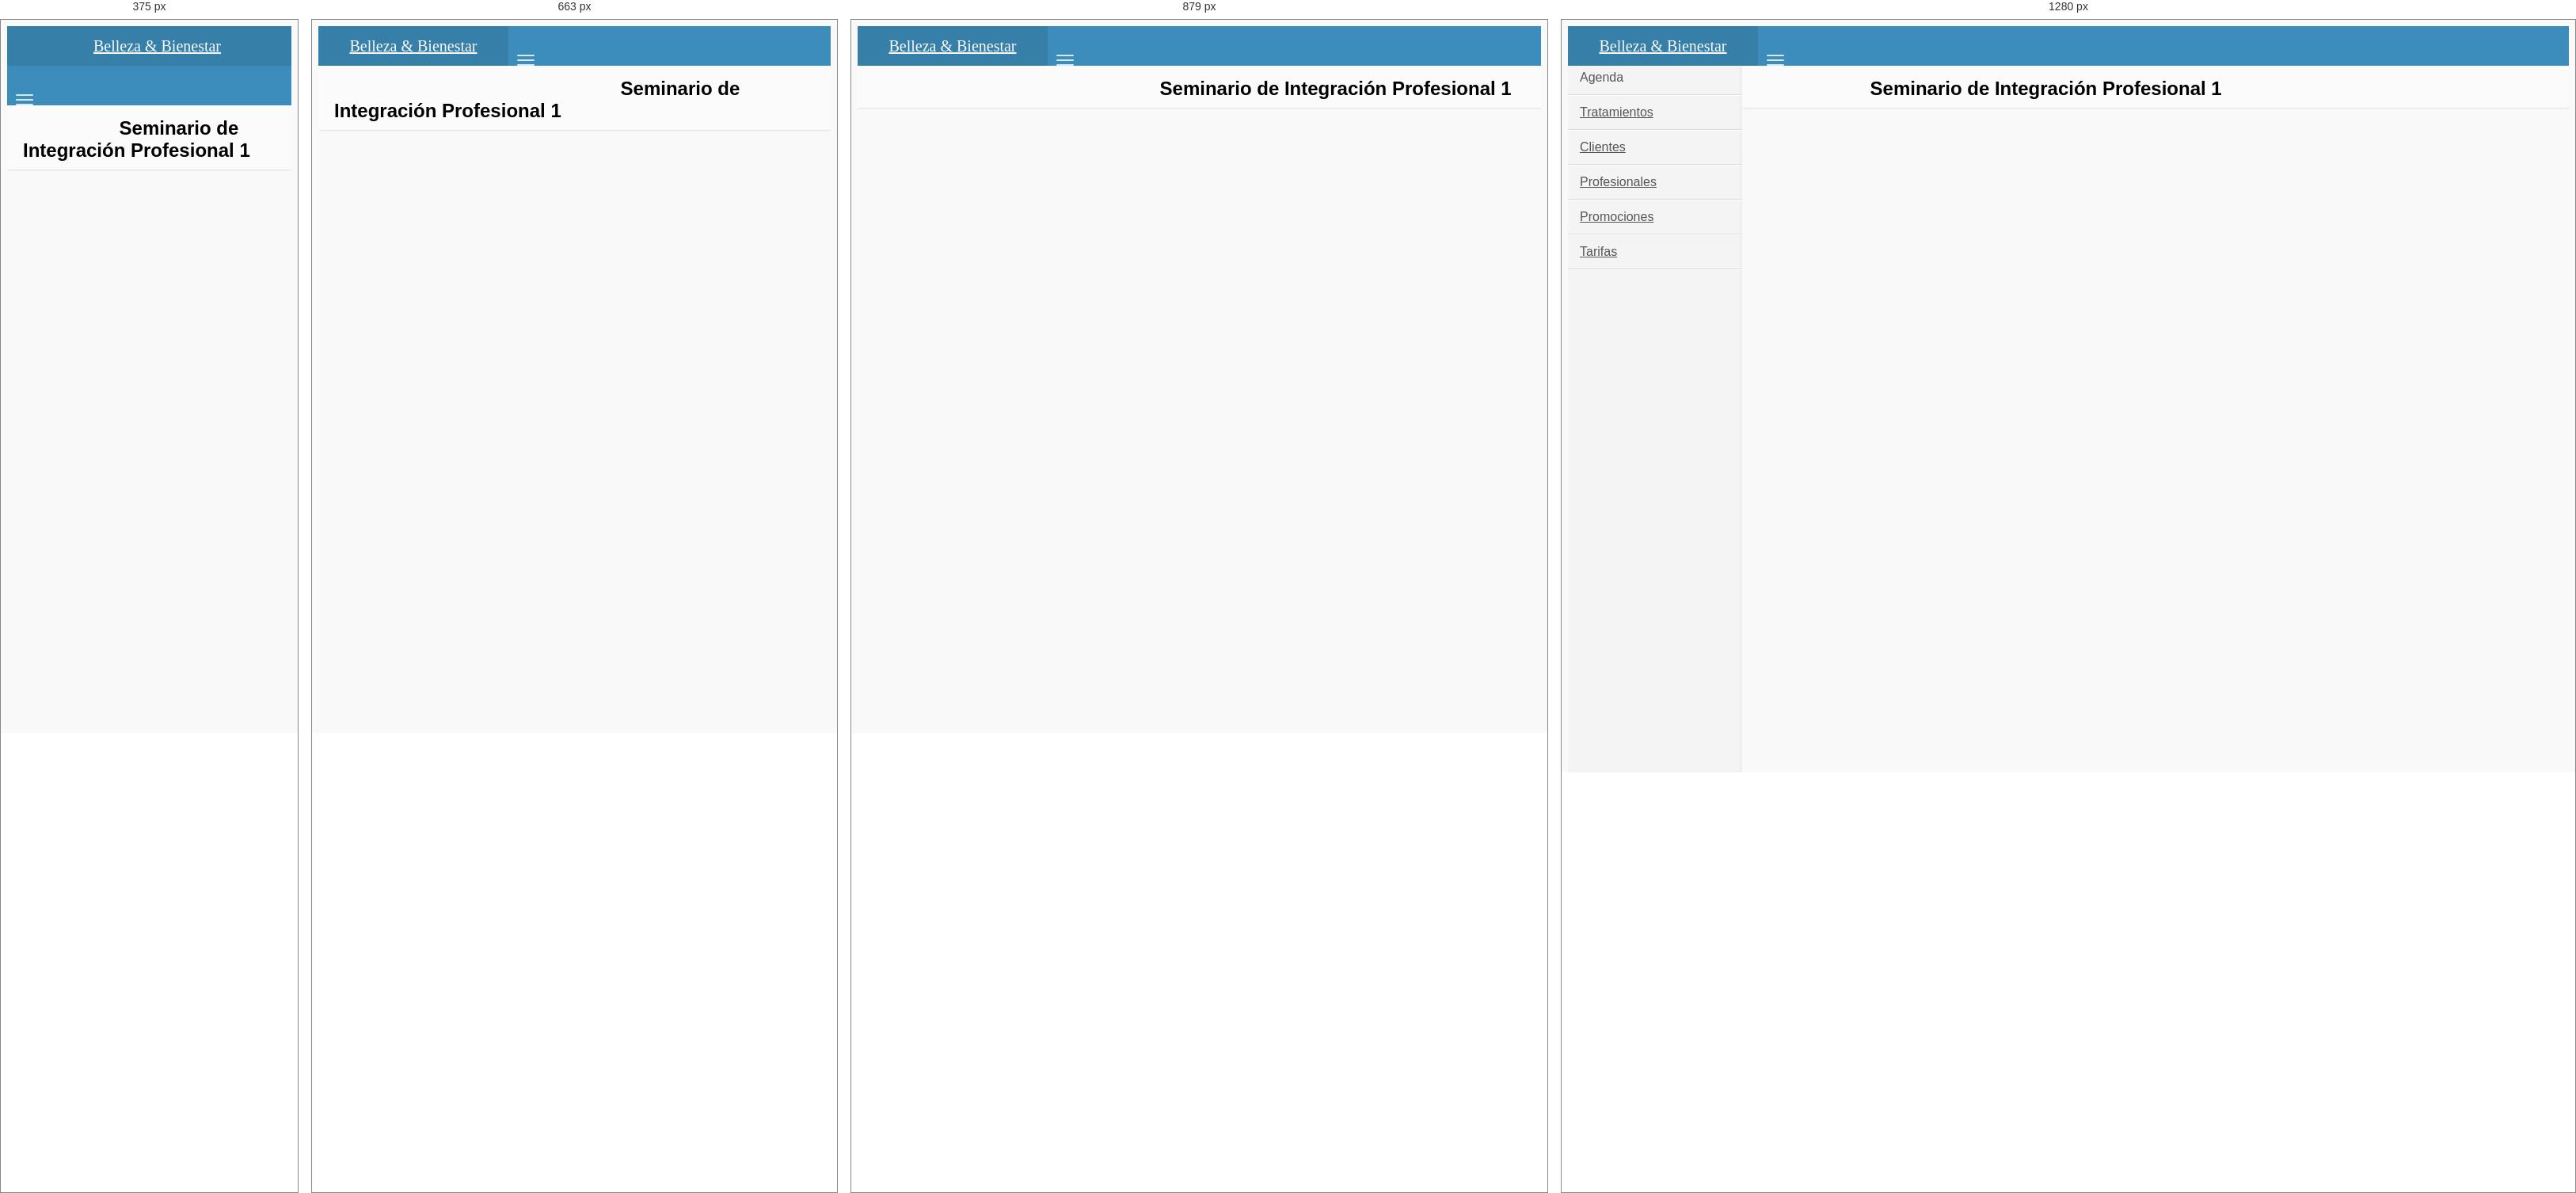
Rendered at 375 px, 663 px, 879 px and 1280 px, left to right.

<!-- file: index.html -->
<!DOCTYPE html>
<html>
    <head>
        <meta charset="UTF-8">
        <title>Agenda de turnos</title>
        <meta content='width=device-width, initial-scale=1, maximum-scale=1, user-scalable=no' name='viewport'>
        <!-- bootstrap 3.0.2 -->
        <link href="css/bootstrap.min.css" rel="stylesheet" type="text/css" />
        <!-- font Awesome -->
        <link href="css/font-awesome.min.css" rel="stylesheet" type="text/css" />
        <!-- Ionicons -->
        <link href="css/ionicons.min.css" rel="stylesheet" type="text/css" />
        <!-- Morris chart -->
        <link href="css/morris/morris.css" rel="stylesheet" type="text/css" />
        <!-- jvectormap -->
        <link href="css/jvectormap/jquery-jvectormap-1.2.2.css" rel="stylesheet" type="text/css" />
        <!-- fullCalendar -->
        <link href="css/fullcalendar/fullcalendar.css" rel="stylesheet" type="text/css" />
        <link href="css/fullcalendar/fullcalendar.print.css" rel="stylesheet" type="text/css" media='print' />

        <!-- Daterange picker -->
        <link href="css/daterangepicker/daterangepicker-bs3.css" rel="stylesheet" type="text/css" />
        <!-- bootstrap wysihtml5 - text editor -->
        <link href="css/bootstrap-wysihtml5/bootstrap3-wysihtml5.min.css" rel="stylesheet" type="text/css" />
        <!-- Theme style -->
        <link href="css/AdminLTE.css" rel="stylesheet" type="text/css" />

        <!-- HTML5 Shim and Respond.js IE8 support of HTML5 elements and media queries -->
        <!-- WARNING: Respond.js doesn't work if you view the page via file:// -->
        <!--[if lt IE 9]>
          <script src="https://oss.maxcdn.com/libs/html5shiv/3.7.0/html5shiv.js"></script>
          <script src="https://oss.maxcdn.com/libs/respond.js/1.3.0/respond.min.js"></script>
        <![endif]-->
    </head>
    <body class="skin-blue">
        <!-- header logo: style can be found in header.less -->
        <header class="header">
            <a href="index.html" class="logo">
                <!-- Add the class icon to your logo image or logo icon to add the margining -->
                Belleza & Bienestar
            </a>
            <!-- Header Navbar: style can be found in header.less -->
            <nav class="navbar navbar-static-top" role="navigation">
                <!-- Sidebar toggle button-->
                <a href="#" class="navbar-btn sidebar-toggle" data-toggle="offcanvas" role="button">
                    <span class="sr-only">Toggle navigation</span>
                    <span class="icon-bar"></span>
                    <span class="icon-bar"></span>
                    <span class="icon-bar"></span>
                </a>

            </nav>
        </header>
        <div class="wrapper row-offcanvas row-offcanvas-left">
            <!-- Left side column. contains the logo and sidebar -->
            <aside class="left-side sidebar-offcanvas">
                <!-- sidebar: style can be found in sidebar.less -->
                <section class="sidebar">
                    <ul class="sidebar-menu">
                        <li>
                            <a id="veragenda">
                                <i class="fa fa-calendar"></i> <span>Agenda</span>
                            </a>
                        </li>
                        <li class="treeview">
                            <a href="#">
                                <i class="fa fa-bars"></i>
                                <span>Tratamientos</span>
                                <i class="fa fa-angle-left pull-right"></i>
                            </a>
                            <ul class="treeview-menu">
                                <li><a href="#"><i class="fa fa-angle-double-right"></i> Nuevo</a></li>
                                <li><a href="#"><i class="fa fa-angle-double-right"></i> Ver</a></li>
                                <li><a href="#"><i class="fa fa-angle-double-right"></i> Modificar</a></li>
                            </ul>
                        </li>
                        <li class="treeview">
                            <a href="#">
                                <i class="fa fa-bars"></i> <span>Clientes</span>
                                <i class="fa fa-angle-left pull-right"></i>
                            </a>
                            <ul class="treeview-menu">
                                <li><a href="#"><i class="fa fa-angle-double-right"></i> Nuevo</a></li>
                                <li><a href="#"><i class="fa fa-angle-double-right"></i> Ver</a></li>
                                <li><a href="#"><i class="fa fa-angle-double-right"></i> Modificar</a></li>
                            </ul>
                        </li>
                        <li class="treeview">
                            <a href="#">
                                <i class="fa fa-bars"></i> <span>Profesionales</span>
                                <i class="fa fa-angle-left pull-right"></i>
                            </a>
                            <ul class="treeview-menu">
                                <li><a href="#"><i class="fa fa-angle-double-right"></i> Nuevo</a></li>
                                <li><a href="#"><i class="fa fa-angle-double-right"></i> Ver</a></li>
                                <li><a href="#"><i class="fa fa-angle-double-right"></i> Cancelar</a></li>
                            </ul>
                        </li>
                        <li class="treeview">
                            <a href="#">
                                <i class="fa fa-bars"></i> <span>Promociones</span>
                                <i class="fa fa-angle-left pull-right"></i>
                            </a>
                            <ul class="treeview-menu">
                                <li><a href="#"><i class="fa fa-angle-double-right"></i> Nueva</a></li>
                                <li><a href="#"><i class="fa fa-angle-double-right"></i> Ver</a></li>
                                <li><a href="#"><i class="fa fa-angle-double-right"></i> Modificar</a></li>
								<li><a href="#"><i class="fa fa-angle-double-right"></i> Baja</a></li>
                            </ul>
						</li>

                        <li class="treeview">
                            <a href="#">
                                <i class="fa fa-bars"></i> <span>Tarifas</span>
                                <i class="fa fa-angle-left pull-right"></i>
                            </a>
                            <ul class="treeview-menu">
                                <li><a href="#"><i class="fa fa-angle-double-right"></i> Nuevo</a></li>
                                <li><a href="#"><i class="fa fa-angle-double-right"></i> Ver</a></li>
                                <li><a href="#"><i class="fa fa-angle-double-right"></i> Cancelar</a></li>
                            </ul>
                        </li>

                    </ul>
                </section>
                <!-- /.sidebar -->
            </aside>


            <aside class="right-side main">
                <!-- Content Header (Page header) -->
                <section class="content-header">
                    <h1>
                        Seminario de Integración Profesional 1

                    </h1>
                </section>

                <!-- Main content -->
                <section class="content">

                    <!-- Small boxes (Stat box) -->

                </section><!-- /.content -->

            </aside><!-- /.right-side -->

            <aside class="right-side agenda">
                <!-- Content Header (Page header) -->
                <section class="content-header">
                    <h1>
                        Agenda
                    </h1>
                    <ol class="breadcrumb">
                        <li><a href="#"><i class="fa fa-dashboard"></i> Inicio</a></li>
                        <li class="active">Agenda</li>
                    </ol>
                </section>

                <!-- Main content -->
                <section class="content">


                    <div class="row">
                        <div class="col-md-3">
                            <div class="box box-primary">
                                <div class="box-header">
                                    <h4 class="box-title">Lista de Tratamientos</h4>
                                </div>
                                <div class="box-body">
                                    <!-- the events -->
                                    <div id='external-events'>

                                        <div class='external-event bg-blue'>Maquillaje</div>
                                        <div class='external-event bg-red'>Tratamiento de Acné</div>
                                        <div class='external-event bg-aqua'>Termoterapia</div>
                                        <div class='external-event bg-yellow'>Electroterapia</div>

                                    </div>
                                </div><!-- /.box-body -->
                            </div><!-- /. box -->
                            <div class="box box-primary creartamiento">
                                <div class="box-header">
                                    <h3 class="box-title">Crear Tratamiento</h3>
                                </div>
                                <div class="box-body">
                                    <div class="btn-group" style="width: 100%; margin-bottom: 10px;">
                                        <button type="button" id="color-chooser-btn" class="btn btn-danger btn-block btn-sm dropdown-toggle" data-toggle="dropdown">Color <span class="caret"></span></button>
                                        <ul class="dropdown-menu" id="color-chooser">
                                            <li><a class="text-green" href="#"><i class="fa fa-square"></i> Green</a></li>
                                            <li><a class="text-blue" href="#"><i class="fa fa-square"></i> Blue</a></li>
                                            <li><a class="text-navy" href="#"><i class="fa fa-square"></i> Navy</a></li>
                                            <li><a class="text-yellow" href="#"><i class="fa fa-square"></i> Yellow</a></li>
                                            <li><a class="text-orange" href="#"><i class="fa fa-square"></i> Orange</a></li>
                                            <li><a class="text-aqua" href="#"><i class="fa fa-square"></i> Aqua</a></li>
                                            <li><a class="text-red" href="#"><i class="fa fa-square"></i> Red</a></li>
                                            <li><a class="text-fuchsia" href="#"><i class="fa fa-square"></i> Fuchsia</a></li>
                                            <li><a class="text-purple" href="#"><i class="fa fa-square"></i> Purple</a></li>
                                        </ul>
                                    </div><!-- /btn-group -->
                                    <div class="input-group">

                                        <input id="new-event" type="text" class="form-control" placeholder="Nombre">

                                    </div><!-- /input-group -->
                                    <div class="input-group-btn">
                                        <button id="add-new-event" type="button" class="btn btn-default btn-flat">Crear</button>
                                    </div><!-- /btn-group -->

                                </div>
                            </div>
                        </div><!-- /.col -->
                        <div class="col-md-9">
                            <div class="box box-primary">
                                <div class="box-body no-padding">
                                    <!-- THE CALENDAR -->
                                    <div id="calendar"></div>
                                </div><!-- /.box-body -->
                            </div><!-- /. box -->
                        </div><!-- /.col -->
                    </div><!-- /.row -->


                </section><!-- /.content -->
            </aside><!-- /.right-side -->

        </div><!-- ./wrapper -->

        <!-- add new calendar event modal -->


        <!-- jQuery 2.0.2 -->
        <script src="js/jquery.min.js"></script>
        <!-- jQuery UI 1.10.3 -->
        <script src="js/jquery-ui-1.10.3.min.js" type="text/javascript"></script>
        <!-- Bootstrap -->
        <script src="js/bootstrap.min.js" type="text/javascript"></script>
        <!-- Morris.js charts -->
        <script src="//cdnjs.cloudflare.com/ajax/libs/raphael/2.1.0/raphael-min.js"></script>
        <script src="js/plugins/morris/morris.min.js" type="text/javascript"></script>
        <!-- Sparkline -->
        <script src="js/plugins/sparkline/jquery.sparkline.min.js" type="text/javascript"></script>
        <!-- jvectormap -->
        <script src="js/plugins/jvectormap/jquery-jvectormap-1.2.2.min.js" type="text/javascript"></script>
        <script src="js/plugins/jvectormap/jquery-jvectormap-world-mill-en.js" type="text/javascript"></script>
        <!-- fullCalendar -->
        <script src="js/plugins/fullcalendar/fullcalendar.min.js" type="text/javascript"></script>
        <!-- jQuery Knob Chart -->
        <script src="js/plugins/jqueryKnob/jquery.knob.js" type="text/javascript"></script>
        <!-- daterangepicker -->
        <script src="js/plugins/daterangepicker/daterangepicker.js" type="text/javascript"></script>
        <!-- Bootstrap WYSIHTML5 -->
        <script src="js/plugins/bootstrap-wysihtml5/bootstrap3-wysihtml5.all.min.js" type="text/javascript"></script>
        <!-- iCheck -->
        <script src="js/plugins/iCheck/icheck.min.js" type="text/javascript"></script>

        <!-- AdminLTE App -->
        <script src="js/AdminLTE/app.js" type="text/javascript"></script>



        <!-- Agenda -->
        <!-- Page specific script -->
        <script type="text/javascript">
            $(function() {

                /* initialize the external events
                 -----------------------------------------------------------------*/
                function ini_events(ele) {
                    ele.each(function() {

                        // create an Event Object (http://arshaw.com/fullcalendar/docs/event_data/Event_Object/)
                        // it doesn't need to have a start or end
                        var eventObject = {
                            title: $.trim($(this).text()) // use the element's text as the event title
                        };

                        // store the Event Object in the DOM element so we can get to it later
                        $(this).data('eventObject', eventObject);

                        // make the event draggable using jQuery UI
                        $(this).draggable({
                            zIndex: 1070,
                            revert: true, // will cause the event to go back to its
                            revertDuration: 0  //  original position after the drag
                        });

                    });
                }
                ini_events($('#external-events div.external-event'));

                /* initialize the calendar
                 -----------------------------------------------------------------*/
                //Date for the calendar events (dummy data)
                var date = new Date();
                var d = date.getDate(),
                        m = date.getMonth(),
                        y = date.getFullYear();
                $('#calendar').fullCalendar({
                    header: {
                        left: 'prev,next today',
                        center: 'title',
                        right: 'month,agendaWeek,agendaDay'
                    },
                    buttonText: {//This is to add icons to the visible buttons
                        prev: "<span class='fa fa-caret-left'></span>",
                        next: "<span class='fa fa-caret-right'></span>",
                        today: 'today',
                        month: 'month',
                        week: 'week',
                        day: 'day'
                    },
                    //Random default events
                    events: [
                        {
                            title: 'Maquillaje',
                            start: new Date(y, m, d, 10, 30),
                            allDay: false,
                            backgroundColor: "#0073b7", //Blue
                            borderColor: "#0073b7" //Blue
                        }

                    ],
                    editable: true,
                    droppable: true, // this allows things to be dropped onto the calendar !!!
                    drop: function(date, allDay) { // this function is called when something is dropped

                        // retrieve the dropped element's stored Event Object
                        var originalEventObject = $(this).data('eventObject');

                        // we need to copy it, so that multiple events don't have a reference to the same object
                        var copiedEventObject = $.extend({}, originalEventObject);

                        var turn  = {
                             title: "Crear Turno",
                             message: "Mensaje",
                             acceptButtonTitle: "OK",
                             declineButtonTitle: "Cancelar turno",
                             appendedElement: $('body'),
                             href:"#"
                        };

                        addturn(turn);

                        // assign it the date that was reported
                        copiedEventObject.start = date;
                        copiedEventObject.allDay = allDay;
                        copiedEventObject.backgroundColor = $(this).css("background-color");
                        copiedEventObject.borderColor = $(this).css("border-color");

                        // render the event on the calendar
                        // the last `true` argument determines if the event "sticks" (http://arshaw.com/fullcalendar/docs/event_rendering/renderEvent/)
                        $('#calendar').fullCalendar('renderEvent', copiedEventObject, true);

                        // is the "remove after drop" checkbox checked?
                        if ($('#drop-remove').is(':checked')) {
                            // if so, remove the element from the "Draggable Events" list
                            $(this).remove();
                        }

                    }
                });

                /* ADDING EVENTS */
                var currColor = "#f56954"; //Red by default
                //Color chooser button
                var colorChooser = $("#color-chooser-btn");
                $("#color-chooser > li > a").click(function(e) {
                    e.preventDefault();
                    //Save color
                    currColor = $(this).css("color");
                    //Add color effect to button
                    colorChooser
                            .css({"background-color": currColor, "border-color": currColor})
                            .html($(this).text()+' <span class="caret"></span>');
                });
                $("#add-new-event").click(function(e) {
                    e.preventDefault();
                    //Get value and make sure it is not null
                    var val = $("#new-event").val();
                    if (val.length == 0) {
                        return;
                    }

                    //Create event
                    var event = $("<div />");
                    event.css({"background-color": currColor, "border-color": currColor, "color": "#fff"}).addClass("external-event");
                    event.html(val);
                    $('#external-events').prepend(event);

                    //Add draggable funtionality
                    ini_events(event);

                    //Remove event from text input
                    $("#new-event").val("");
                });
            });


            function addturn(data) {
                if (!$('#dataConfirmModal').length) {
                    data.appendedElement.append('<div id="dataConfirmModal" class="modal fade"><div class="modal-dialog"><div class="modal-content"><div class="modal-header"><button type="button" class="close" data-dismiss="modal" aria-hidden="true">×</button><h4 class="modal-title" id="dataConfirmLabel">Crear Turno</h3></div><div class="modal-body"> </div><div class="modal-footer" align="center"> <a type="button" class="btn btn-default" id="bfirst"></a> <a type="button" class="btn btn-danger" data-dismiss="modal" id="dataConfirmDecline"><span id="declineButtonTitle"></span></a> <a type="button" class="btn btn-success" id="dataConfirmOK"><span id="acceptButtonTitle"></span></a></div></div></div></div>');

                    var especialistas = '<label for="especialista">Especialista:</label> ' +
                            '<select class="form-control" id="especialista"> ' +
                            ' <option>1</option> '+
                            ' <option>2</option>' +
                            '<option>3</option> ' +
                            '<option>4</option>' +
                            '</select> ';

                    var clientes = '<label for="cliente">Cliente:</label> ' +
                            '<select class="form-control" id="cliente"> ' +
                            ' <option>1</option> '+
                            ' <option>2</option>' +
                            '<option>3</option> ' +
                            '<option>4</option>' +
                            '</select> ';


                    var horario = '<div class="form-group"> ' +
                            ' <label for="horario">Horario:</label> '+
                            ' <input type="time" class="form-control" id="horario"> '+
                            ' </div>';


                    $('#dataConfirmModal').find('.modal-body').append(especialistas);
                    $('#dataConfirmModal').find('.modal-body').append(clientes);
                    //$('#dataConfirmModal').find('.modal-body').append(horario);

                }
                $('#acceptButtonTitle').text(data.acceptButtonTitle);
                $('#declineButtonTitle').text(data.declineButtonTitle);


                $('#dataConfirmOK').attr('href', data.href);
                $('#dataConfirmModal').modal({backdrop: 'static', keyboard: false, show: true});
                $('#dataConfirmModal').find('#bfirst').hide();


                $('#dataConfirmOK').click(function () {
                    var esp = $('#especialista').val();
                    var cli = $('#cliente').val();
                    $('#dataConfirmModal').modal('toggle');

                });


            }
            function pleaseWait() {

                var pleaseWaitDiv = $('<div class="modal hide" id="pleaseWaitDialog" data-backdrop="static" data-keyboard="false"><div class="modal-header"><h1>Processing...</h1></div><div class="modal-body"><div class="bar" style="width: 100%;"></div></div></div></div>');
                return {
                    showPleaseWait: function () {
                        pleaseWaitDiv.modal();
                    },
                    hidePleaseWait: function () {
                        pleaseWaitDiv.modal('hide');
                    },
                };
            }


        </script>


    </body>
</html>

/* @media block from AdminLTE.css */
@media screen and (min-width: 992px) {
  .left-side {
    top: 50px;
  }
  /*Right side strech mode*/
  .right-side.strech {
    margin-left: 0;
  }
  .right-side.strech > .content-header {
    margin-top: 0px;
  }
  /* Left side collapse */
  .left-side.collapse-left {
    left: -220px;
  }
}

/* @media block from AdminLTE.css */
@media screen and (max-width: 992px) {
  .right-side {
    margin-left: 0;
  }
}

/* @media block from AdminLTE.css */
@media screen and (max-width: 767px) {
  .right-side > .content-header > .breadcrumb {
    position: relative;
    margin-top: 5px;
    top: 0;
    right: 0;
    float: none;
    background: #efefef;
  }
}

/* @media block from AdminLTE.css */
@media (max-width: 767px) {
  .navbar .navbar-nav > li {
    float: left;
  }
  .navbar-nav {
    margin: 0;
    float: left;
  }
  .navbar-nav > li > a {
    padding-top: 15px;
    padding-bottom: 15px;
    line-height: 20px;
  }
  .navbar .navbar-right {
    float: right;
  }
}

/* @media block from AdminLTE.css */
@media screen and (max-width: 560px) {
  body > .header {
    position: relative;
  }
  body > .header .logo,
  body > .header .navbar {
    width: 100%;
    float: none;
    position: relative!important;
  }
  body > .header .navbar {
    margin: 0;
  }
  body.fixed > .header {
    position: fixed;
  }
  body.fixed > .wrapper,
  body.fixed .sidebar-offcanvas {
    margin-top: 100px!important;
  }
}

/* @media block from AdminLTE.css */
@media screen and (max-width: 992px) {
  .relative {
    position: relative;
  }
  .row-offcanvas-right .sidebar-offcanvas {
    right: -220px;
  }
  .row-offcanvas-left .sidebar-offcanvas {
    left: -220px;
  }
  .row-offcanvas-right.active {
    right: 220px;
  }
  .row-offcanvas-left.active {
    left: 220px;
  }
  .sidebar-offcanvas {
    left: 0;
  }
  body.fixed .sidebar-offcanvas {
    margin-top: 50px;
    left: -220px;
  }
  body.fixed .row-offcanvas-left.active .navbar {
    left: 220px !important;
    right: 0;
  }
  body.fixed .row-offcanvas-left.active .sidebar-offcanvas {
    left: 0px;
  }
}

/* @media block from AdminLTE.css */
@media screen and (max-width: 767px) {
  .navbar-nav > .notifications-menu > .dropdown-menu,
  .navbar-nav > .user-menu > .dropdown-menu,
  .navbar-nav > .tasks-menu > .dropdown-menu,
  .navbar-nav > .messages-menu > .dropdown-menu {
    position: absolute;
    top: 100%;
    right: 0;
    left: auto;
    border-right: 1px solid #dddddd;
    border-bottom: 1px solid #dddddd;
    border-left: 1px solid #dddddd;
    background: #ffffff;
  }
}

/* @media block from AdminLTE.css */
@media screen and (max-width: 480px) {
  .navbar-nav > .notifications-menu > .dropdown-menu > li.header,
  .navbar-nav > .tasks-menu > .dropdown-menu > li.header,
  .navbar-nav > .messages-menu > .dropdown-menu > li.header {
    /* Remove arrow from the top */
  }
  .navbar-nav > .notifications-menu > .dropdown-menu > li.header:after,
  .navbar-nav > .tasks-menu > .dropdown-menu > li.header:after,
  .navbar-nav > .messages-menu > .dropdown-menu > li.header:after {
    border-width: 0px!important;
  }
  .navbar-nav > .tasks-menu > .dropdown-menu {
    position: absolute;
    right: -120px;
    left: auto;
  }
  .navbar-nav > .notifications-menu > .dropdown-menu {
    position: absolute;
    right: -170px;
    left: auto;
  }
  .navbar-nav > .messages-menu > .dropdown-menu {
    position: absolute;
    right: -210px;
    left: auto;
  }
}

/* @media block from AdminLTE.css */
@media screen and (max-width: 480px) {
  .small-box {
    text-align: center;
  }
  .small-box .icon {
    display: none;
  }
  .small-box p {
    font-size: 12px;
  }
}

/* @media block from AdminLTE.css */
@media screen and (max-width: 767px) {
  .mailbox .nav-stacked > li:not(.header) {
    float: left;
    width: 50%;
  }
  .mailbox .nav-stacked > li:not(.header).header {
    border: 0!important;
  }
  .mailbox .search-form {
    margin-top: 10px;
  }
}

/* @media block from AdminLTE.css */
@media screen and (max-width: 480px) {
  .lockscreen .headline {
    font-size: 60px;
    margin-bottom: 40px;
  }
}

/* @media block from AdminLTE.css */
@media (max-width: 767px) {
  .form-box {
    width: 90%;
  }
}

/* @media block from AdminLTE.css */
@media screen and (max-width: 767px) {
  .error-page {
    width: 100%;
  }
}

/* @media block from AdminLTE.css */
@media screen and (max-width: 767px) {
  .error-page > .headline {
    float: none;
    text-align: center;
  }
}

/* @media block from AdminLTE.css */
@media screen and (max-width: 767px) {
  .error-page > .error-content {
    margin-left: 0;
  }
}

/* @media block from AdminLTE.css */
@media screen and (max-width: 767px) {
  .error-page > .error-content > h3 {
    text-align: center;
  }
}